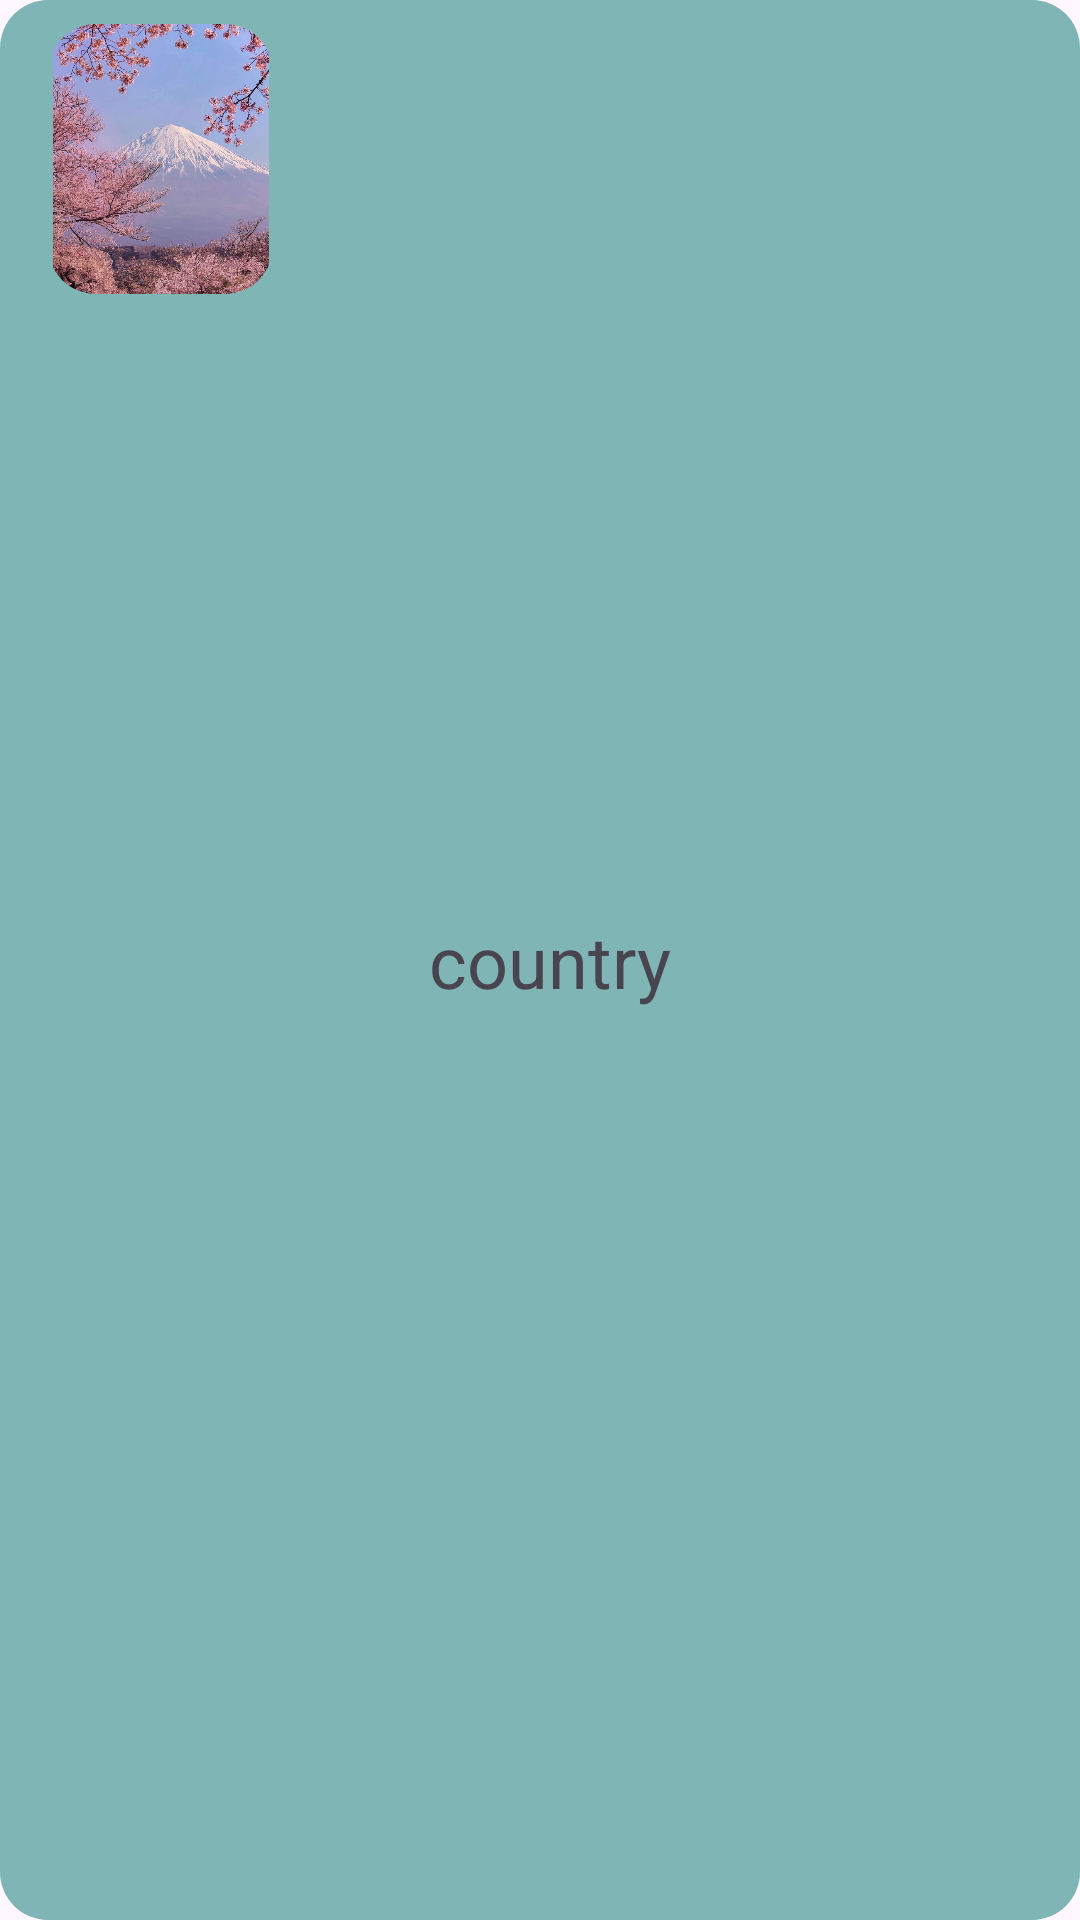

Reconstruct the res/layout file that produces this screen, plus the resources it refers to.
<!-- AndroidManifest.xml: application theme Theme.KV -->
<!-- res/layout/gallery_item.xml -->
<?xml version="1.0" encoding="utf-8"?>
<androidx.constraintlayout.widget.ConstraintLayout xmlns:android="http://schemas.android.com/apk/res/android"
    android:layout_width="match_parent"
    android:layout_height="wrap_content"
    xmlns:app="http://schemas.android.com/apk/res-auto"
    android:background="@drawable/rounded_corner"
    android:paddingTop="8dp"
    android:paddingBottom="8dp"
    android:layout_marginStart="4dp"
    android:layout_marginEnd="4dp"
    android:layout_marginBottom="8dp">


    <ImageView
        android:id="@+id/galleryposter"
        android:layout_width="75dp"
        android:layout_height="90dp"
        android:layout_marginStart="16dp"
        android:background="@drawable/rounded_corner"
        android:clipToOutline="true"
        android:src="@drawable/jp"
        app:layout_constraintBottom_toBottomOf="parent"
        app:layout_constraintStart_toStartOf="parent"
        app:layout_constraintTop_toTopOf="parent"
        app:layout_constraintVertical_bias="0.0" />

    <TextView
        android:id="@+id/countrytext"
        android:layout_width="wrap_content"
        android:layout_height="wrap_content"
        android:layout_marginStart="52dp"
        android:text="country"
        android:textSize="24dp"
        app:layout_constraintBottom_toBottomOf="parent"
        app:layout_constraintStart_toEndOf="@+id/galleryposter"
        app:layout_constraintTop_toTopOf="parent" />


</androidx.constraintlayout.widget.ConstraintLayout>
<!-- resources referenced by this layout -->
<resources>
  <!-- drawable jp: jpg bitmap (drawable, 169925 bytes) -->
  <!-- drawable rounded_corner (drawable) -->
  <?xml version="1.0" encoding="utf-8"?>
  <shape xmlns:android="http://schemas.android.com/apk/res/android">
      <corners android:radius="16dp" /> 
      <solid android:color="#7FB5B5" /> 
  </shape>
  <style name="Theme.KV" parent="Base.Theme.KV" />
  <style name="Base.Theme.KV" parent="Theme.Material3.DayNight.NoActionBar">
          
          
      </style>
</resources>
